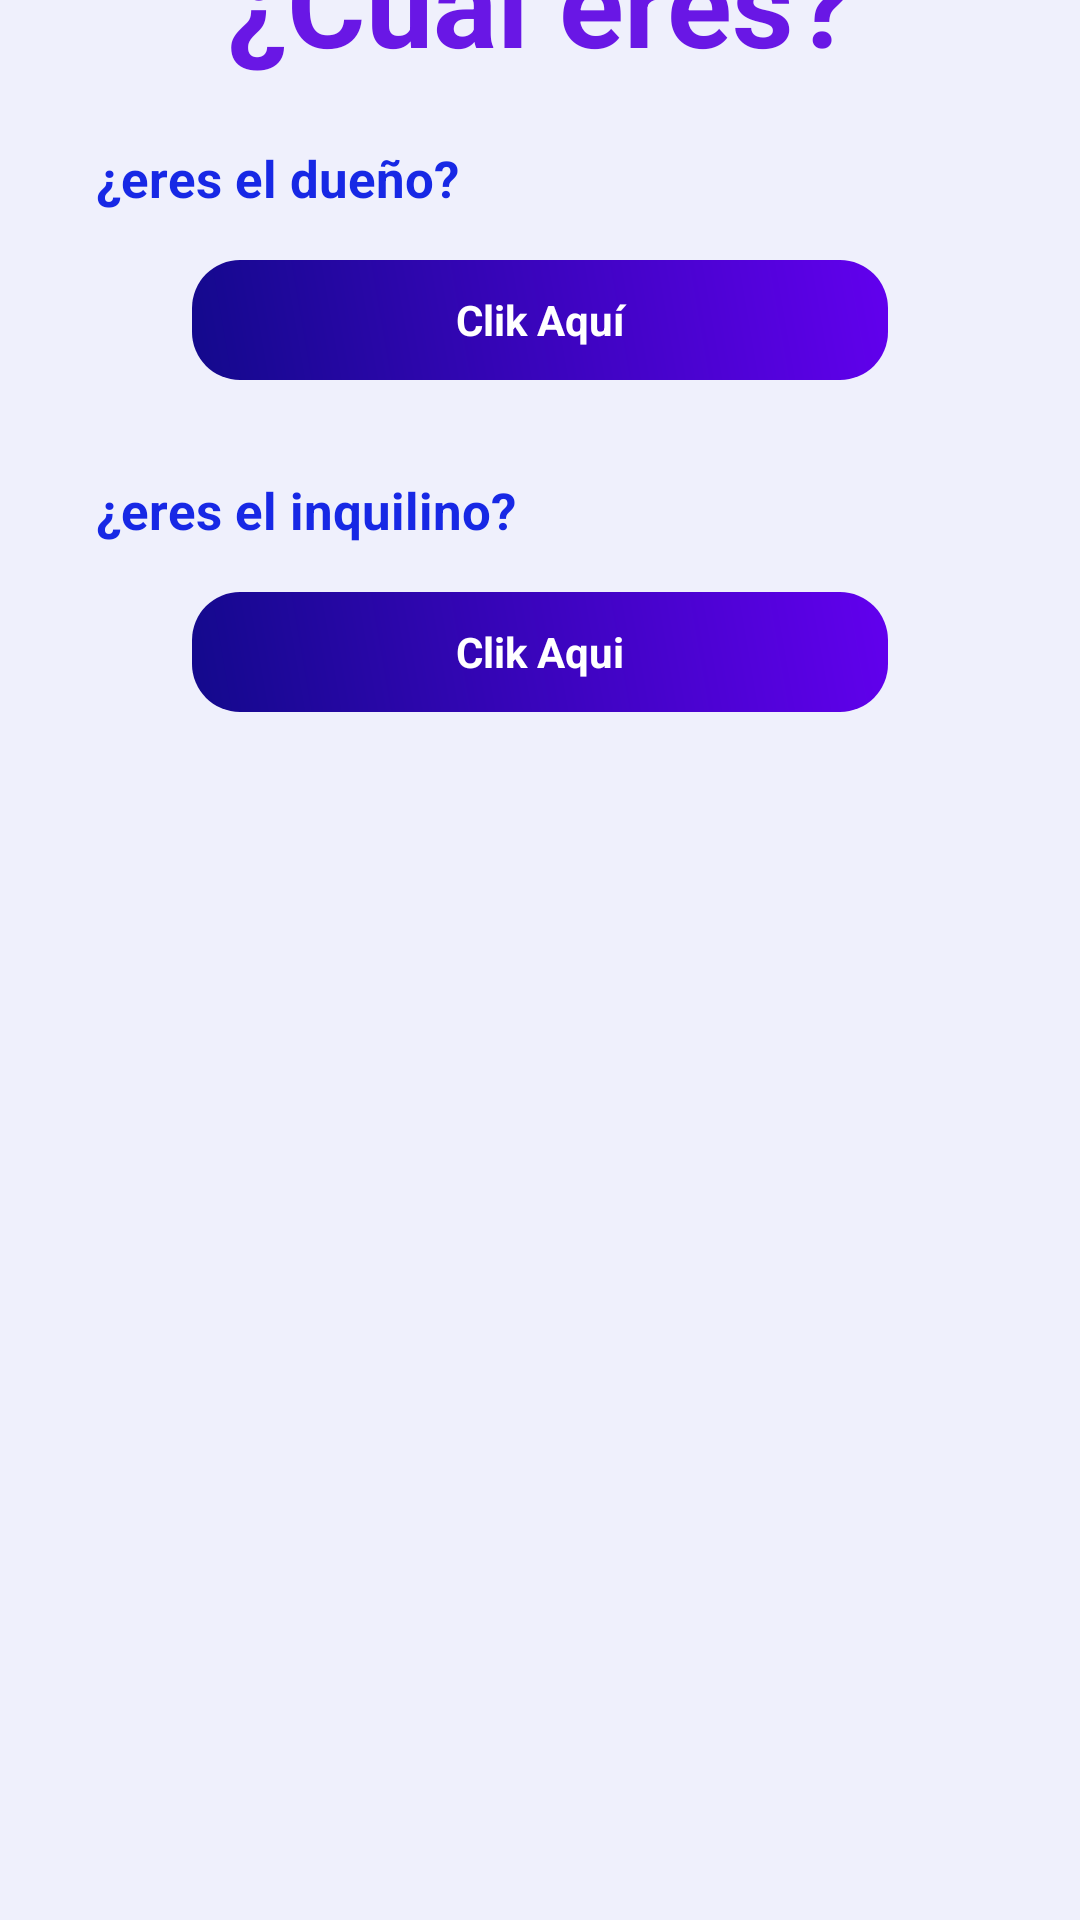

This screen was rendered from an Android layout file. Write that file and the resources it references.
<!-- AndroidManifest.xml: application theme Theme.GitAlquiler -->
<!-- res/layout/activity_pantalla_de_elegirud.xml -->
<?xml version="1.0" encoding="utf-8"?>
<androidx.constraintlayout.widget.ConstraintLayout xmlns:android="http://schemas.android.com/apk/res/android"
    xmlns:app="http://schemas.android.com/apk/res-auto"
    xmlns:tools="http://schemas.android.com/tools"
    android:id="@+id/main"
    android:layout_width="match_parent"
    android:layout_height="match_parent"
    android:background="@color/grey"
    tools:context=".identificador.pantalla_de_elegirud">

    <ImageView
        android:id="@+id/imageView3"
        android:layout_width="wrap_content"
        android:layout_height="wrap_content"
        app:layout_constraintBottom_toBottomOf="parent"
        app:layout_constraintEnd_toEndOf="parent"
        app:layout_constraintStart_toStartOf="parent"
        app:srcCompat="@drawable/intro_pic" />

    <ImageView
        android:id="@+id/imageView6"
        android:layout_width="wrap_content"
        android:layout_height="wrap_content"
        app:layout_constraintEnd_toEndOf="parent"
        app:layout_constraintHorizontal_bias="0.0"
        app:layout_constraintStart_toStartOf="parent"
        app:layout_constraintTop_toTopOf="parent"
        app:srcCompat="@drawable/top_background" />

    <TextView
        android:layout_width="0dp"
        android:layout_height="wrap_content"
        android:layout_marginStart="32dp"
        android:layout_marginEnd="32dp"
        android:text="¿Cual eres?"
        android:textColor="@color/morado"
        android:textStyle="bold"
        android:textSize="40sp"
        android:gravity="center"
        app:layout_constraintBottom_toBottomOf="@+id/imageView6"
        app:layout_constraintEnd_toEndOf="parent"
        app:layout_constraintStart_toStartOf="parent"
        app:layout_constraintTop_toTopOf="@+id/imageView6" />
            />

    <TextView
        android:id="@+id/textView9"
        android:layout_width="0dp"
        android:layout_height="wrap_content"
        android:layout_marginStart="32dp"
        android:layout_marginTop="48dp"
        android:layout_marginEnd="32dp"
        android:text="¿eres el dueño?"
        android:textColor="@color/azul"
        android:textSize="17sp"
        android:textStyle="bold"
        app:layout_constraintEnd_toEndOf="parent"
        app:layout_constraintStart_toStartOf="parent"
        app:layout_constraintTop_toBottomOf="@+id/imageView6" />

    <TextView
        android:id="@+id/Textpropietario"
        android:layout_width="0dp"
        android:layout_height="40sp"
        android:layout_marginStart="64dp"
        android:layout_marginTop="16dp"
        android:layout_marginEnd="64dp"
        android:background="@drawable/boton_fondo"
        android:gravity="center"
        android:text="Clik Aquí"
        android:textColor="@color/white"
        android:textStyle="bold"
        app:layout_constraintEnd_toEndOf="parent"
        app:layout_constraintHorizontal_bias="1.0"
        app:layout_constraintStart_toStartOf="parent"
        app:layout_constraintTop_toBottomOf="@+id/textView9" />

    <TextView
        android:id="@+id/textView11"
        android:layout_width="0dp"
        android:layout_height="wrap_content"
        android:layout_marginStart="32dp"
        android:layout_marginTop="32dp"
        android:layout_marginEnd="32dp"
        android:text="¿eres el inquilino?"
        android:textColor="@color/azul"
        android:textSize="17sp"
        android:textStyle="bold"
        app:layout_constraintEnd_toEndOf="parent"
        app:layout_constraintStart_toStartOf="parent"
        app:layout_constraintTop_toBottomOf="@+id/Textpropietario" />

    <TextView
        android:id="@+id/textInquilino"
        android:layout_width="0dp"
        android:layout_height="40sp"
        android:layout_marginStart="64dp"
        android:layout_marginTop="16dp"
        android:layout_marginEnd="64dp"
        android:text="Clik Aqui"
        android:textStyle="bold"
        android:textColor="@color/white"
        android:gravity="center"
        android:background="@drawable/boton_fondo"
        app:layout_constraintEnd_toEndOf="parent"
        app:layout_constraintStart_toStartOf="parent"
        app:layout_constraintTop_toBottomOf="@+id/textView11" />

</androidx.constraintlayout.widget.ConstraintLayout>
<!-- resources referenced by this layout -->
<resources>
  <color name="azul">#1728E5</color>
  <color name="grey">#EFF0FC</color>
  <color name="morado">#6917E5</color>
  <color name="white">#FFFFFFFF</color>
  <!-- drawable boton_fondo (drawable) -->
  <?xml version="1.0" encoding="utf-8"?>
  <shape xmlns:android="http://schemas.android.com/apk/res/android">
      <gradient
          android:angle="45"
          android:startColor="#13098C"
          android:endColor="#6200EE"
          android:type="linear"/>
      <corners android:radius="16dp"/>
  </shape>
  <style name="Theme.GitAlquiler" parent="Base.Theme.GitAlquiler" />
  <style name="Base.Theme.GitAlquiler" parent="Theme.Material3.DayNight.NoActionBar">
          
          
      </style>
</resources>
